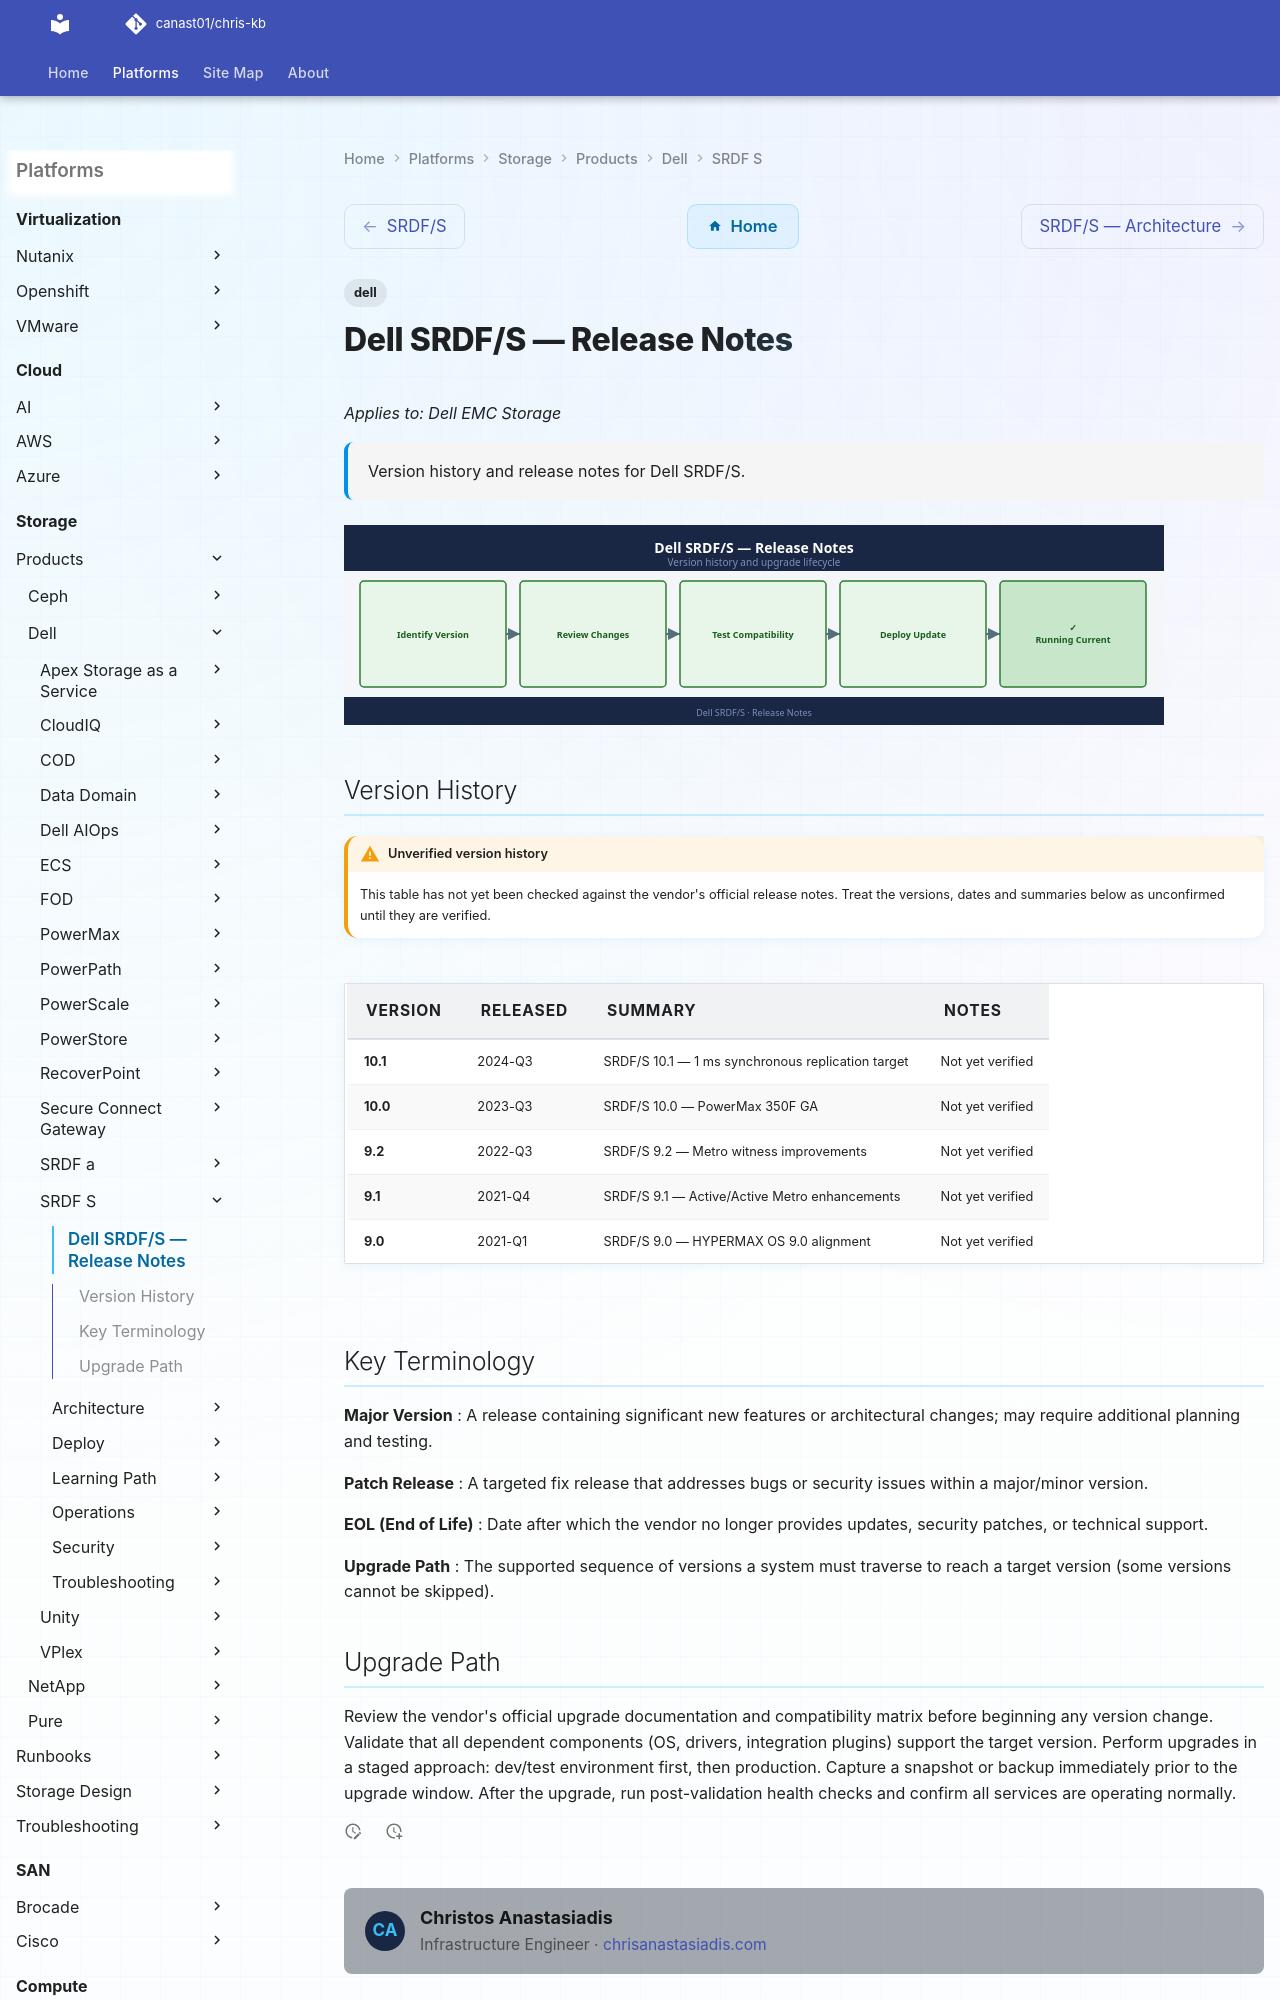

repository: canast01/chris-kb · page: storage/products/dell/srdf-s/release-notes/index.html · generator: mkdocs

---
tags:
  - dell
description: "Version history and release notes for Dell SRDF/S."
---
# Dell SRDF/S — Release Notes

*Applies to: Dell EMC Storage*

<div class="kb-summary">
Version history and release notes for Dell SRDF/S.
</div>

![Release Notes](../../../../assets/srdf-s-release-notes.svg)
